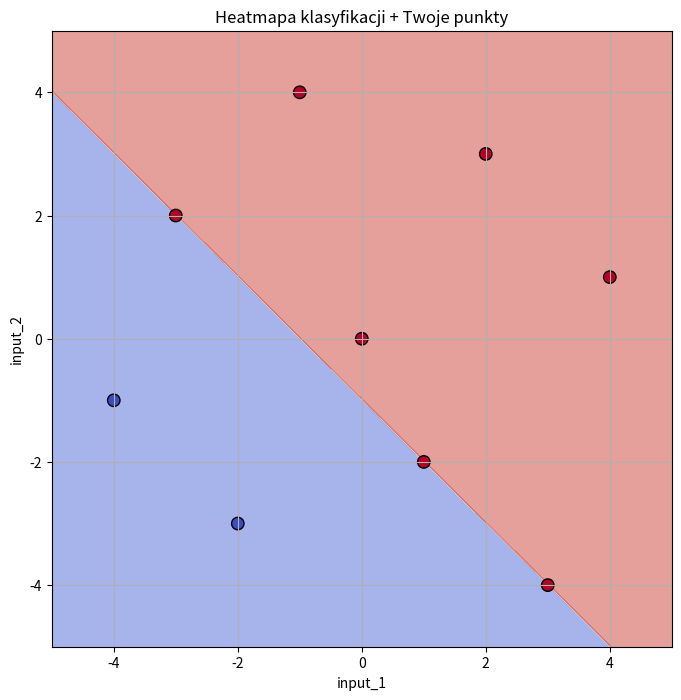

The script that saved this image:
import numpy as np
import matplotlib.pyplot as plt

# wagi: 1_x są z inputu 1, a 2_x z inputu 2
weight_1_1 = 0.0
weight_2_1 = 0.0
weight_1_2 = 0.5
weight_2_2 = 0.5
bias_1 = 0.5
bias_2 = 1.0


# klasyfikacja, czy owoc jest bezpieczny:
# 0 - niebezpieczny
# 1 - bezpieczny
def classify(input_1, input_2):
    output_1 = input_1 * weight_1_1 + input_2 * weight_2_1 + bias_1
    output_2 = input_1 * weight_1_2 + input_2 * weight_2_2 + bias_2

    # zwraca 0, gdy output_1 większe, a 1 gdy output_2 większe
    if output_1 > output_2: 
      return(0)
    else: 
      return(1)


#################################################################################################################################
# TUTAJ JEST JAKAŚ WIZUALIZACJA TEGO

# przyporządkowanie koloru do punktu. Sprawdza punkty na grafie i decyduje, czy są trujące czy nie
def visualize(graphX, graphY, graph, safeColour, poisonousColour):
    predictedClass = classify(graphX, graphY)

    if predictedClass == 0:
        graph.setColour(graphX, graphY, safeColour)
    elif predictedClass == 1:
        graph.setColour(graphX, graphY, poisonousColour)

# przykładowe punkty 
points = [
    (-4, -1),
    (-3,  2),
    (-2, -3),
    (-1,  4),
    ( 0,  0),
    ( 1, -2),
    ( 2,  3),
    ( 3, -4),
    ( 4,  1)
]

# --- 1. Tworzymy heatmapę (grid) ---
x_vals = np.linspace(-5, 5, 300)
y_vals = np.linspace(-5, 5, 300)
xx, yy = np.meshgrid(x_vals, y_vals)

Z = np.zeros_like(xx)

# klasyfikujemy każdy punkt siatki
for i in range(xx.shape[0]):
    for j in range(xx.shape[1]):
        Z[i, j] = classify(xx[i, j], yy[i, j])


# --- 2. Rysowanie ---
plt.figure(figsize=(8, 8))

# HEATMAPA
plt.contourf(xx, yy, Z, cmap="coolwarm", alpha=0.5)

# PUNKTY
point_x = [p[0] for p in points]
point_y = [p[1] for p in points]
point_classes = [classify(x, y) for x, y in points]

plt.scatter(point_x, point_y, c=point_classes, cmap="coolwarm", edgecolor="black", s=80)

plt.title("Heatmapa klasyfikacji + Twoje punkty")
plt.xlabel("input_1")
plt.ylabel("input_2")
plt.grid(True)

plt.show()
